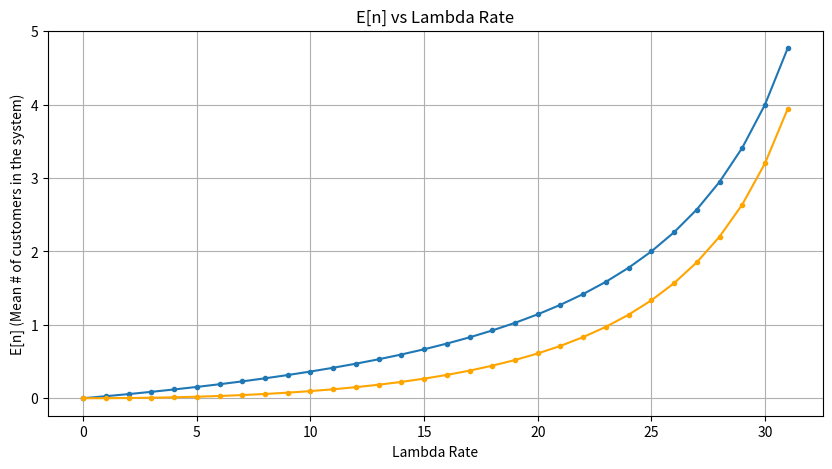
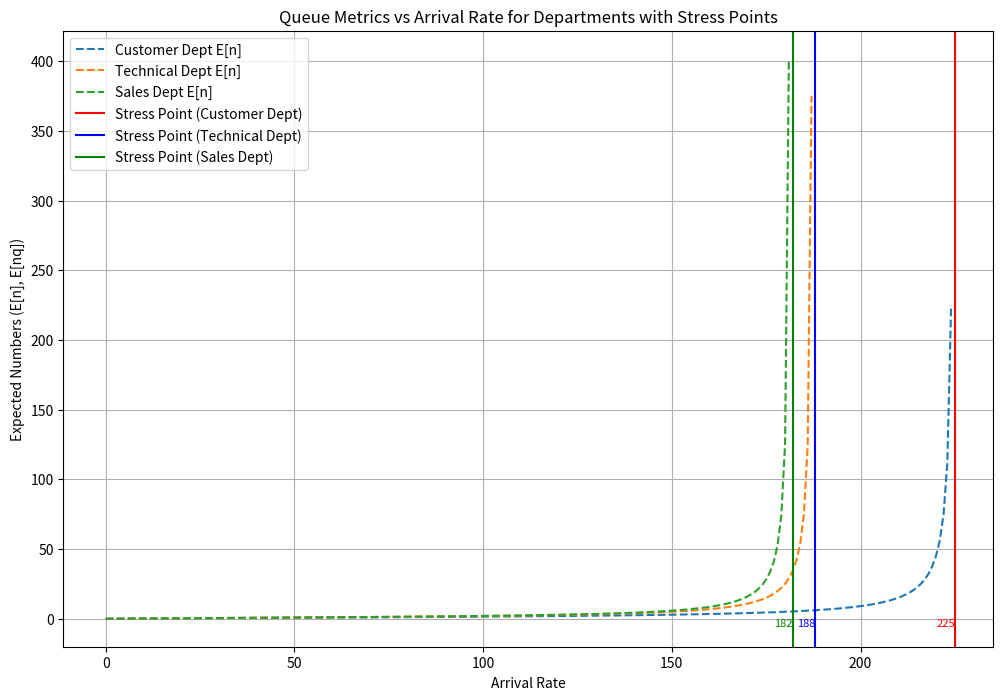

Write the Python code that produced these figures, in order.
# -*- coding: utf-8 -*-
"""hihi.ipynb

Automatically generated by Colab.

Original file is located at
    https://colab.research.google.com/<link-removed>

# MM1
"""

def mm1_queue_calculator(lambda_rate, mu_rate, drop_out_rate):
    # Step 1: Calculate the Gateway Utilization (p)
    p = (lambda_rate / mu_rate) * (1 - drop_out_rate)

    # Step 2: Calculate Resource Utilization (U)
    U = p  # since U = p in this case

    # Step 3: Calculate Mean Number of Customers in the System (E[n])
    if p < 1:  # To avoid division by zero if p = 1
        E_n = p / (1 - p)
    else:
        E_n = float('inf')  # Infinite customers in the system (queue is full)

    # Step 4: Calculate Response Time (E[r])
    if lambda_rate != 0:  # To avoid division by zero
        E_r = (1 / mu_rate) / (1 - p)
    else:
        E_r = 0  # No customers arriving

    # Step 5: Calculate Throughput (Throughput)
    throughput = lambda_rate  # Throughput is just the arrival rate

    # Step 6: Calculate Mean Waiting Time (E[w])
    if mu_rate != 0:  # To avoid division by zero
        E_w = E_r - (1 / mu_rate)
    else:
        E_w = 0

    # Step 7: Calculate Mean Number of Customers in the Queue (E[nq])
    E_nq = E_n - p

    # Return all results
    return {
        'Gateway Utilization (p)': p,
        'Mean # of customers in the system (E[n])': E_n,
        'Response Time (E[r])': E_r,
        'Mean Waiting Time (E[w])': E_w,
        'Mean # of customers in the queue (E[nq])': E_nq
    }

lambda_rate1 = 5
mu_rate1 = 30    # Service rate (customers per hour)


drop_out_rate = 0.2  # Dropout rate

results1 = mm1_queue_calculator(lambda_rate1, mu_rate1, drop_out_rate)


# Print the results
print(mu_rate1)
print("{:<40} {:<20}".format("Metric", "Value"))
print("-" * 60)
for key, value in results1.items():
    print(f"{key:<40} {value:.6f}")

"""# Run lamda_rate from 0 to 50"""



mu_rate1 = 30    # Service rate (customers per hour)
drop_out_rate = 0.2  # Dropout rate

lambda_rates = list(range(0, 32))
E_n_values = []
E_nq_values = []

for lambda_rate in lambda_rates:
  results = mm1_queue_calculator(lambda_rate, mu_rate1, drop_out_rate)
  E_n_values.append(results['Mean # of customers in the system (E[n])'])
  E_nq_values.append(results['Mean # of customers in the queue (E[nq])'])


import matplotlib.pyplot as plt

# Plot E[n] vs Lambda Rate
plt.figure(figsize=(10, 5))
plt.plot(lambda_rates, E_n_values, marker='.')
plt.plot(lambda_rates, E_nq_values, marker='.', color='orange')
plt.xlabel("Lambda Rate")
plt.ylabel("E[n] (Mean # of customers in the system)")
plt.title("E[n] vs Lambda Rate")
plt.grid(True)
plt.show()

# Plot E[nq] vs Lambda Rate
# plt.figure(figsize=(10, 5))
# plt.plot(lambda_rates, E_nq_values, marker='o', color='orange')
# plt.xlabel("Lambda Rate")
# plt.ylabel("E[nq] (Mean # of customers in the queue)")
# plt.title("E[nq] vs Lambda Rate")
# plt.grid(True)
# plt.show()

"""# MMC calculator"""

import math

def generate_lambda(arrival_rate, dropout_rate):
    lambda_to_router = arrival_rate*(1-dropout_rate)
    lambda_to_cus_dep = (1/3)*lambda_to_router
    lambda_to_tech_dep = (2/5)*lambda_to_router
    lambda_to_sales_dep = (31/75)*lambda_to_router

    return lambda_to_cus_dep, lambda_to_tech_dep, lambda_to_sales_dep

def mmc_queue_calculator(lambda_rate, mu_rate, c):
    rho = lambda_rate / (c * mu_rate)
    def erlang_c(c, rho):
        numerator = (c * rho) ** c / math.factorial(c) * 1 / (1 - rho)
        denominator = sum((c * rho) ** k / math.factorial(k) for k in range(c)) + numerator
        return numerator / denominator

    if rho >= 1:
        return {
            'Gateway Utilization (p)': rho,
            'Probability of customer forced to join the queue (C(c, ρ))': float('inf'),
            'Mean # of customers in the system (E[n])': float('inf'),
            'Mean Waiting Time (E[w])': float('inf'),
            'Mean # of customers in the queue (E[nq])': float('inf')
        }

    C_c_rho = erlang_c(c, rho)
    # Mean Number of Customers in the System (E[n])
    E_n = (rho * C_c_rho) / (1 - rho) + c * rho

    # Response Time (E[r])
    E_r = (1/mu_rate)*(1+(C_c_rho/(c*(1-rho))))

    # Mean Waiting Time (E[w])
    E_w = C_c_rho / (c*mu_rate*(1-rho))

    #Mean # of customer in the queue = p * l * (1 - p)
    E_nq = rho*C_c_rho*(1-rho)
    # Return all results
    return {
        'Gateway Utilization (p)': rho,
        'Probability of customer forced to join the queue (C(c, ρ))': C_c_rho,
        'Mean # of customers in the system (E[n])': E_n,
        'Response Time (E[r])': E_r,
        'Mean Waiting Time (E[w])': E_w,
        'Mean # of customers in the queue (E[nq])': E_nq

    }

arrival_rate = 5
dropout_rate = 0.2
lambda_to_cus_dep , lambda_to_tech_dep, lambda_to_sales_dep =  generate_lambda(arrival_rate, dropout_rate)

service_rate_dep = 20
c = 3


results_cus_dep = mmc_queue_calculator(lambda_to_cus_dep, service_rate_dep, c)
results_tech_dep = mmc_queue_calculator(lambda_to_tech_dep, service_rate_dep, c)
results_sales_dep = mmc_queue_calculator(lambda_to_sales_dep, service_rate_dep, c)

print("Customer Dept:")
# Print the results to 4 decimal places
print("{:<60} {:<20}".format("Metric", "Value"))
print("-" * 60)
for key, value in results_cus_dep.items():
    print(f"{key:<60} {value:.6f}")

print("Technical Dept:")
print("{:<60} {:<20}".format("Metric", "Value"))
print("-" * 60)
for key, value in results_tech_dep.items():
    print(f"{key:<60} {value:.6f}")


print("sales and billing Dept:")
print("{:<60} {:<20}".format("Metric", "Value"))
print("-" * 60)
for key, value in results_sales_dep.items():
    print(f"{key:<60} {value:.6f}")

# Parameters
dropout_rate = 0.2
service_rate_dep = 20
c = 3
arrival_rates = range(400)  # Extend range for higher loads

# Initialize results storage
results_cus_dep = {"E[n]": []}
results_tech_dep = {"E[n]": []}
results_sales_dep = {"E[n]": []}

# Stress points for plotting
stress_points = {
    "Customer Dept": None,
    "Technical Dept": None,
    "Sales Dept": None
}

# Run calculations and identify stress points
for arrival_rate in arrival_rates:
    lambda_to_cus_dep, lambda_to_tech_dep, lambda_to_sales_dep = generate_lambda(arrival_rate, dropout_rate)

    cus_dep_result = mmc_queue_calculator(lambda_to_cus_dep, service_rate_dep, c)
    tech_dep_result = mmc_queue_calculator(lambda_to_tech_dep, service_rate_dep, c)
    sales_dep_result = mmc_queue_calculator(lambda_to_sales_dep, service_rate_dep, c)

    results_cus_dep["E[n]"].append(cus_dep_result["Mean # of customers in the system (E[n])"])
    results_tech_dep["E[n]"].append(tech_dep_result["Mean # of customers in the system (E[n])"])
    results_sales_dep["E[n]"].append(sales_dep_result["Mean # of customers in the system (E[n])"])

    # Check for stress points
    if not stress_points["Customer Dept"] and cus_dep_result["Gateway Utilization (p)"] >= 1:
        stress_points["Customer Dept"] = arrival_rate
    if not stress_points["Technical Dept"] and tech_dep_result["Gateway Utilization (p)"] >= 1:
        stress_points["Technical Dept"] = arrival_rate
    if not stress_points["Sales Dept"] and sales_dep_result["Gateway Utilization (p)"] >= 1:
        stress_points["Sales Dept"] = arrival_rate

# Plot results with stress points
plt.figure(figsize=(12, 8))
plt.plot(arrival_rates, results_cus_dep["E[n]"], label="Customer Dept E[n]", linestyle='--')
plt.plot(arrival_rates, results_tech_dep["E[n]"], label="Technical Dept E[n]", linestyle='--')
plt.plot(arrival_rates, results_sales_dep["E[n]"], label="Sales Dept E[n]", linestyle='--')

# Add stress points to the chart
for dept, stress_point in stress_points.items():
    if stress_point:
        color = {'Customer Dept': 'red', 'Technical Dept': 'blue', 'Sales Dept': 'green'}[dept]
        plt.axvline(x=stress_point, color=color, label=f"Stress Point ({dept})")
        plt.text(stress_point, 0, f"{stress_point}", color=color, ha='right', va='top', fontsize=8, rotation=0)


        # stress_value = (results_cus_dep["E[n]"][stress_point] if dept == "Customer Dept" else
        #                 results_tech_dep["E[n]"][stress_point] if dept == "Technical Dept" else
        #                 results_sales_dep["E[n]"][stress_point])
        # # Mark the stress point with a dot
        # plt.scatter(stress_point, stress_value, color=color, zorder=5, label=f"Point of Stress ({dept})")


plt.xlabel("Arrival Rate")
plt.ylabel("Expected Numbers (E[n], E[nq])")
plt.title("Queue Metrics vs Arrival Rate for Departments with Stress Points")
plt.legend()
plt.grid()
plt.show()

